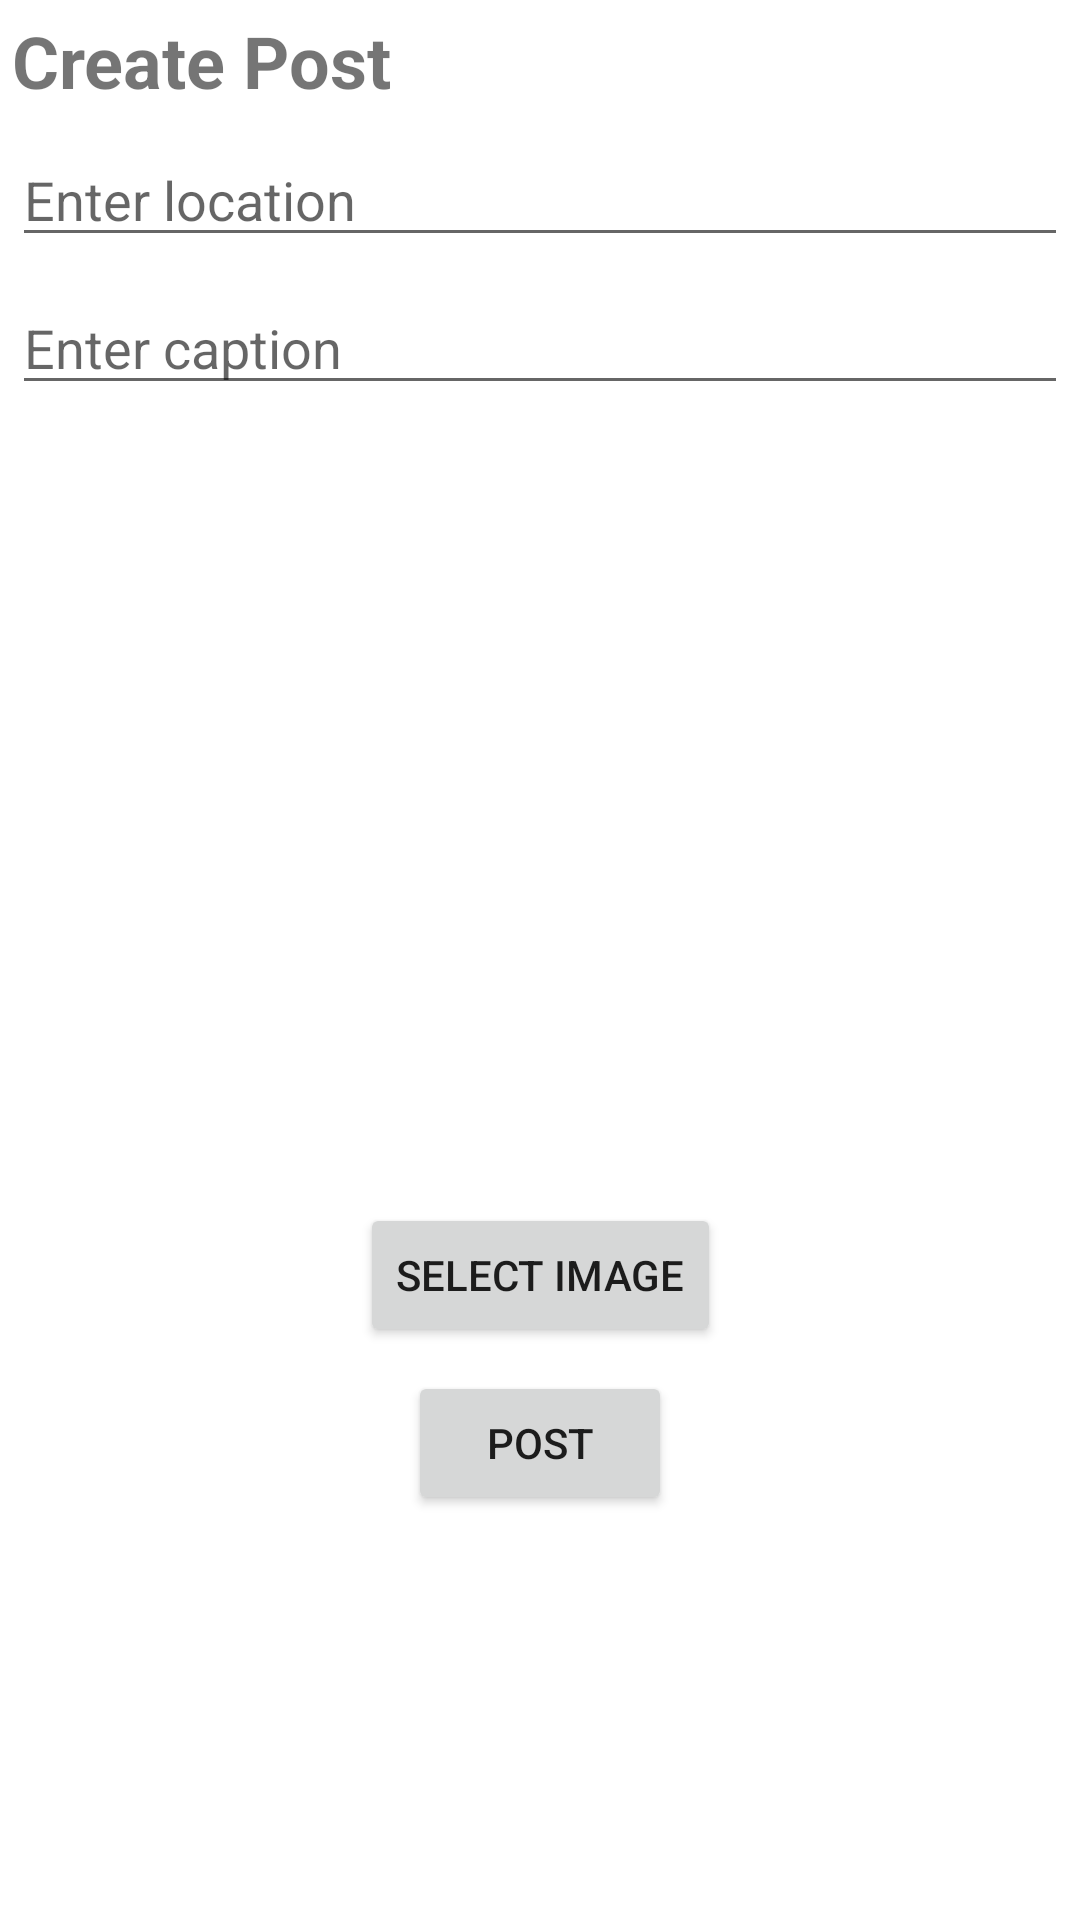

Produce the Android XML layout that renders to this screen, including the resource entries it uses.
<!-- AndroidManifest.xml: application theme Theme.FotoStreamApp -->
<!-- res/layout/activity_add_post.xml -->
<?xml version="1.0" encoding="utf-8"?>
<androidx.constraintlayout.widget.ConstraintLayout
    xmlns:android="http://schemas.android.com/apk/res/android"
    xmlns:app="http://schemas.android.com/apk/res-auto"
    xmlns:tools="http://schemas.android.com/tools"
    android:layout_width="match_parent"
    android:layout_height="match_parent"
    tools:context=".AddPostActivity"
    android:padding="4dp">

    <Button
        android:id="@+id/selectBtn"
        android:layout_width="wrap_content"
        android:layout_height="wrap_content"
        android:layout_marginTop="8dp"
        android:text="SELECT IMAGE"
        app:layout_constraintEnd_toEndOf="parent"
        app:layout_constraintStart_toStartOf="parent"
        app:layout_constraintTop_toBottomOf="@+id/tempImageIv" />

    <EditText
        android:id="@+id/locationEtv"
        android:layout_width="0dp"
        android:layout_height="wrap_content"
        android:layout_marginTop="8dp"
        android:ems="10"
        android:hint="Enter location"
        android:inputType="textPersonName"
        app:layout_constraintEnd_toEndOf="parent"
        app:layout_constraintStart_toStartOf="parent"
        app:layout_constraintTop_toBottomOf="@+id/titleTv" />

    <EditText
        android:id="@+id/captionEtv"
        android:layout_width="0dp"
        android:layout_height="wrap_content"
        android:layout_marginTop="8dp"
        android:ems="10"
        android:hint="Enter caption"
        android:inputType="textMultiLine"
        app:layout_constraintEnd_toEndOf="parent"
        app:layout_constraintStart_toStartOf="parent"
        app:layout_constraintTop_toBottomOf="@+id/locationEtv" />

    <ImageView
        android:id="@+id/tempImageIv"
        android:layout_width="250dp"
        android:layout_height="250dp"
        android:layout_marginTop="8dp"
        app:layout_constraintEnd_toEndOf="parent"
        app:layout_constraintStart_toStartOf="parent"
        app:layout_constraintTop_toBottomOf="@+id/captionEtv" />

    <TextView
        android:id="@+id/titleTv"
        android:layout_width="wrap_content"
        android:layout_height="wrap_content"
        android:text="Create Post"
        android:textSize="24sp"
        android:textStyle="bold"
        app:layout_constraintStart_toStartOf="parent"
        app:layout_constraintTop_toTopOf="parent" />

    <Button
        android:id="@+id/addBtn"
        android:layout_width="wrap_content"
        android:layout_height="wrap_content"
        android:layout_marginTop="8dp"
        android:text="Post"
        app:layout_constraintEnd_toEndOf="parent"
        app:layout_constraintStart_toStartOf="parent"
        app:layout_constraintTop_toBottomOf="@+id/selectBtn" />
</androidx.constraintlayout.widget.ConstraintLayout>
<!-- resources referenced by this layout -->
<resources>
  <style name="Theme.FotoStreamApp" parent="Theme.MaterialComponents.DayNight.DarkActionBar">
          
          <item name="colorPrimary">@color/purple_500</item>
          <item name="colorPrimaryVariant">@color/purple_700</item>
          <item name="colorOnPrimary">@color/white</item>
          
          <item name="colorSecondary">@color/teal_200</item>
          <item name="colorSecondaryVariant">@color/teal_700</item>
          <item name="colorOnSecondary">@color/black</item>
          
          <item name="android:statusBarColor" tools:targetApi="l">?attr/colorPrimaryVariant</item>
          
      </style>
  <!-- not gathered from this repository: default colours our renderer supplied (Android Studio template values) -->
  <color name="purple_500">#FF6200EE</color>
  <color name="purple_700">#FF3700B3</color>
  <color name="teal_200">#FF03DAC5</color>
  <color name="teal_700">#FF018786</color>
  <color name="black">#FF000000</color>
  <color name="white">#FFFFFFFF</color>
</resources>
